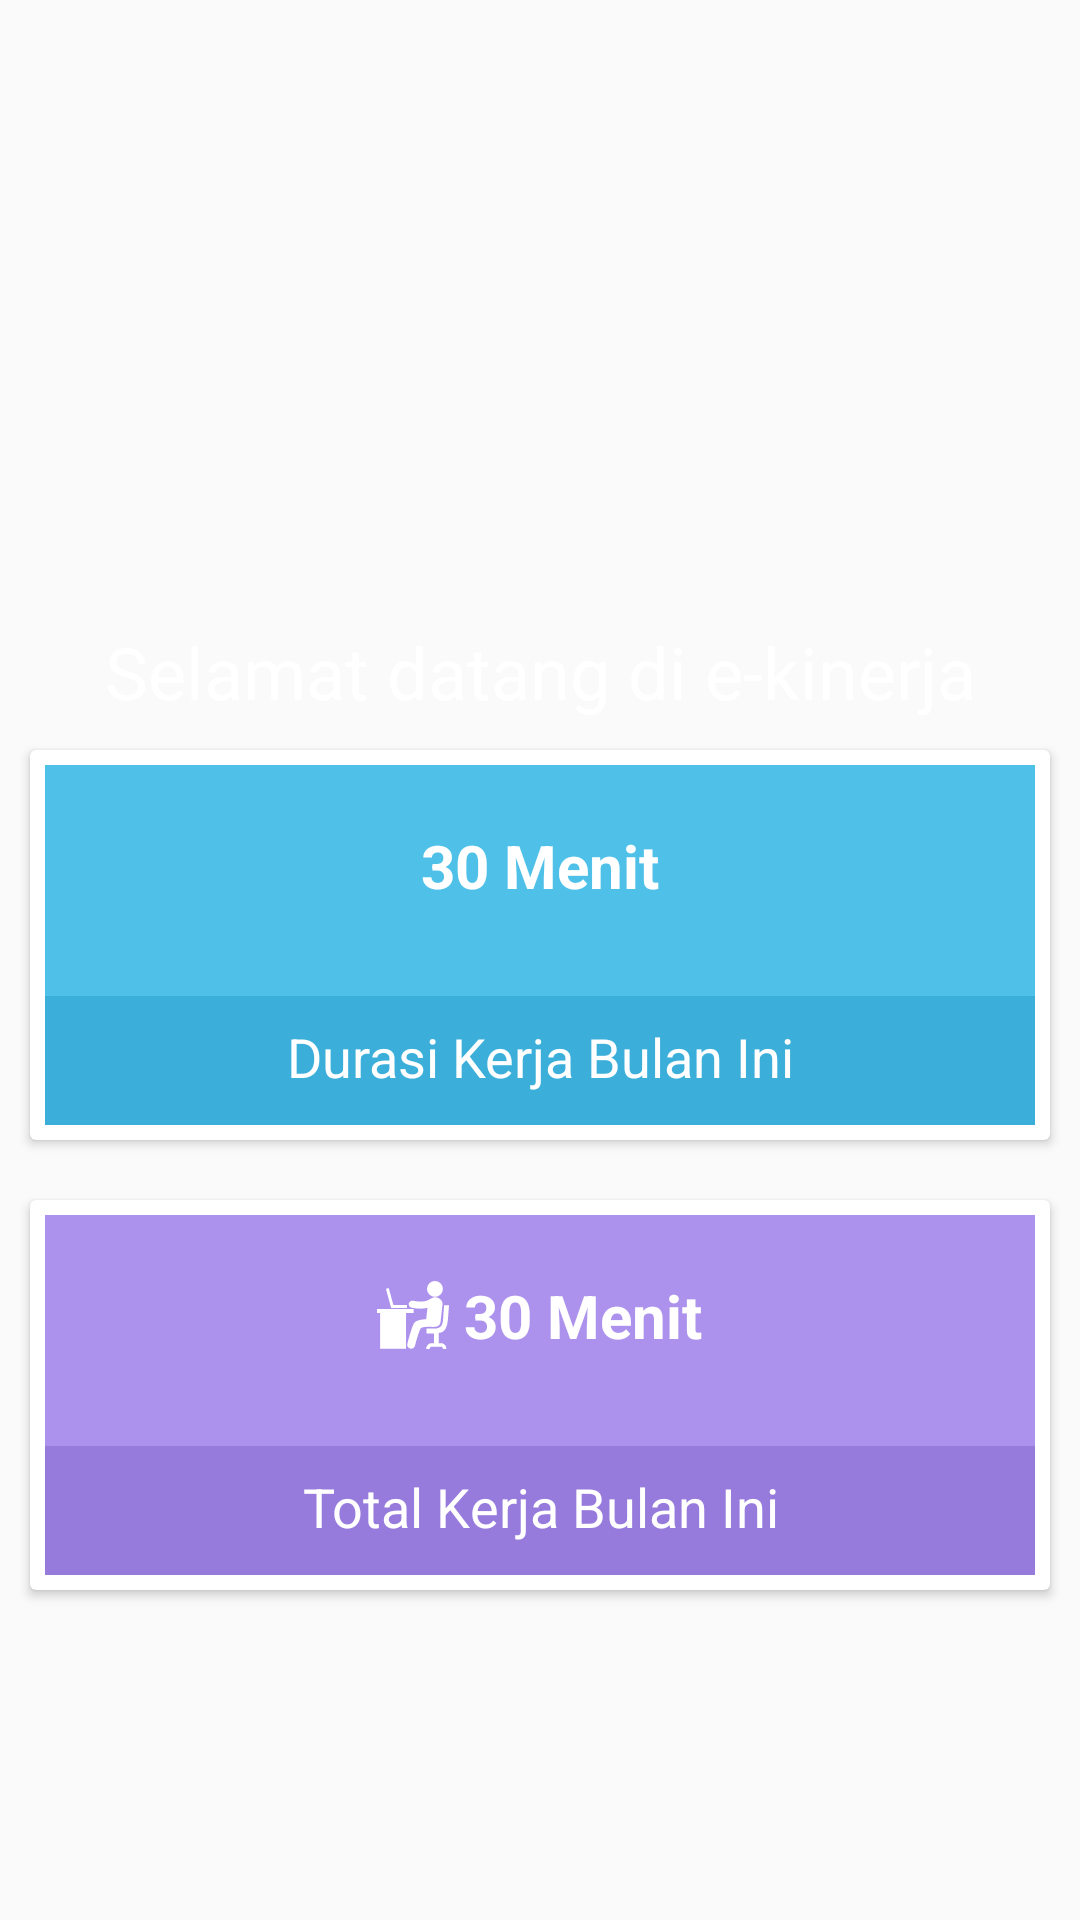

This screen was rendered from an Android layout file. Write that file and the resources it references.
<!-- AndroidManifest.xml: application theme AppTheme -->
<!-- res/layout/content_main.xml -->
<?xml version="1.0" encoding="utf-8"?>
<android.support.constraint.ConstraintLayout xmlns:android="http://schemas.android.com/apk/res/android"
    xmlns:app="http://schemas.android.com/apk/res-auto"
    xmlns:tools="http://schemas.android.com/tools"
    android:layout_width="match_parent"
    android:layout_height="match_parent"
    app:layout_behavior="@string/appbar_scrolling_view_behavior"
    tools:context=".activities.MainActivity"
    tools:showIn="@layout/app_bar_main">

<LinearLayout xmlns:android="http://schemas.android.com/apk/res/android"
    xmlns:app="http://schemas.android.com/apk/res-auto"
    xmlns:tools="http://schemas.android.com/tools"
    android:layout_width="match_parent"
    android:layout_height="match_parent"
    android:orientation="vertical"
    tools:context=".activities.MainActivity">
    <ScrollView
        android:layout_width="match_parent"
        android:layout_height="match_parent">
        <LinearLayout
            android:layout_width="match_parent"
            android:layout_height="match_parent"
            android:orientation="vertical"
            >


            <TextView

                android:layout_width="match_parent"
                android:layout_height="240dp"
                android:background="@drawable/working_vector"
                android:textAlignment="center"
                android:text="Selamat datang di e-kinerja"
                android:textSize="24sp"
                android:gravity="bottom"
                android:textColor="@color/textColorWhite"
                />



            <LinearLayout
                android:layout_width="match_parent"
                android:layout_height="wrap_content"
                android:orientation="vertical"
                android:weightSum="3"
                >

                
                    
                    
                    
                    
                        
                        
                        
                        
                        
                        
                        
                        
                

                <android.support.v7.widget.CardView
                    android:layout_margin="10dp"
                    android:layout_width="match_parent"
                    android:layout_height="wrap_content">
                <LinearLayout
                    android:layout_width="match_parent"
                    android:layout_height="120dp"
                    android:layout_weight="1"
                    android:layout_margin="5dp"
                    android:orientation="vertical"
                    android:background="@color/colorAqua"
                    >


                    <TextView
                        android:drawablePadding="5dp"
                        android:drawableLeft="@drawable/ic_access_time_white"
                        android:id="@+id/tv_durasi_bulan_ini"
                        android:layout_width="wrap_content"
                        android:layout_height="wrap_content"
                        android:layout_marginTop="20dp"
                        android:layout_gravity="center"
                        android:text="30 Menit"
                        android:textStyle="bold"
                        android:textColor="@color/textColorWhite"
                        android:textSize="20dp"
                        />
                    <TextView
                        android:layout_width="match_parent"
                        android:layout_height="match_parent"
                        android:padding="8dp"
                        android:layout_marginTop="30dp"
                        android:background="@color/colorAquaDark"
                        android:text="Durasi Kerja Bulan Ini"
                        android:textSize="18sp"
                        android:textAlignment="center"
                        android:textColor="@color/colorWhite"
                        />

                </LinearLayout>
                </android.support.v7.widget.CardView>


            </LinearLayout>


            <LinearLayout
                android:layout_width="match_parent"
                android:layout_height="wrap_content"
                android:orientation="horizontal"
                android:weightSum="3"
                >

                <android.support.v7.widget.CardView
                    android:layout_margin="10dp"
                    android:layout_width="match_parent"
                    android:layout_height="wrap_content">

                <LinearLayout
                    android:layout_width="match_parent"
                    android:layout_height="120dp"
                    android:layout_weight="1"
                    android:layout_margin="5dp"
                    android:orientation="vertical"
                    android:background="@color/colorLavander"
                    >
                    <TextView
                        android:drawablePadding="5dp"
                        android:drawableLeft="@drawable/ic_kerja_white"
                        android:id="@+id/tv_total_bulan_ini"
                        android:layout_width="wrap_content"
                        android:layout_height="wrap_content"
                        android:layout_marginTop="20dp"
                        android:layout_gravity="center"
                        android:text="30 Menit"
                        android:textStyle="bold"
                        android:textColor="@color/textColorWhite"
                        android:textSize="20dp"
                        />
                    <TextView
                        android:layout_width="match_parent"
                        android:layout_height="match_parent"
                        android:padding="8dp"
                        android:layout_marginTop="30dp"
                        android:background="@color/colorLavanderDark"
                        android:text="Total Kerja Bulan Ini"
                        android:textSize="18sp"
                        android:textAlignment="center"
                        android:textColor="@color/colorWhite"
                        />

                </LinearLayout>

                </android.support.v7.widget.CardView>

            </LinearLayout>



        </LinearLayout>

    </ScrollView>



</LinearLayout>
</android.support.constraint.ConstraintLayout>
<!-- res/layout/app_bar_main.xml (included above) -->
<?xml version="1.0" encoding="utf-8"?>
<android.support.design.widget.CoordinatorLayout xmlns:android="http://schemas.android.com/apk/res/android"
    xmlns:app="http://schemas.android.com/apk/res-auto"
    xmlns:tools="http://schemas.android.com/tools"
    android:layout_width="match_parent"
    android:layout_height="match_parent"
    tools:context="id.topapp.radinaldn.e_kinerja.activities.MainActivity">

    <android.support.design.widget.AppBarLayout
        android:layout_width="match_parent"
        android:layout_height="wrap_content"
        android:theme="@style/AppTheme.AppBarOverlay">

        <android.support.v7.widget.Toolbar
            android:id="@+id/toolbar"
            android:layout_width="match_parent"
            android:layout_height="?attr/actionBarSize"
            android:background="?attr/colorPrimary"
            app:popupTheme="@style/AppTheme.PopupOverlay" />

    </android.support.design.widget.AppBarLayout>

    <include layout="@layout/content_main" />

    
        
        
        
        
        
        

</android.support.design.widget.CoordinatorLayout>
<!-- resources referenced by this layout -->
<resources>
  <color name="RedBootstrap">#d9534f</color>
  <color name="colorAqua">#4FC1E9</color>
  <color name="colorAquaDark">#3BAFDA</color>
  <color name="colorLavander">#AC92EC</color>
  <color name="colorLavanderDark">#967ADC</color>
  <color name="colorWhite">#FFFFFF</color>
  <color name="textColorWhite">#FFFFFF</color>
  <!-- drawable ic_kerja_white (drawable) -->
  <vector android:height="24dp" android:viewportHeight="491.86"
      android:viewportWidth="491.86" android:width="24dp" xmlns:android="http://schemas.android.com/apk/res/android">
      <path android:fillColor="#FFF" android:pathData="M250.4,205.7l-250.4,0l0,26.8l21.4,0l0,243.6l177,0l0,-243.6l52,0z"/>
      <path android:fillColor="#FFF" android:pathData="M379.8,327.3c0,0 0.1,0 0.2,0c32.6,1 51.3,-8.8 54.2,-34.6l13.2,-119.1c2.5,-22.2 -15.2,-39.1 -32.9,-45.6l-0.1,-0c0,0 -6.3,-2 -12.1,-2.8c-6,-0.8 -11.9,0.3 -11.9,0.3c-13.8,1.6 -27.4,11.4 -27.4,11.4c-25.4,18.1 -64.8,22 -117.1,11.6c-13.2,-2.6 -26,5.9 -28.6,19.1c-2.6,13.2 5.9,26 19.1,28.6c21.9,4.4 42.3,6.5 61.2,6.5c17.1,0 32.5,-1.9 46.9,-5.5l-0.1,1.7l-8.4,75.9c-44.2,1.6 -72.1,10.7 -83,27.2c-14.8,22.5 -38.8,113.1 -45.8,140.9c-3.6,14.4 5.1,28.9 19.5,32.6c2.2,0.5 4.4,0.8 6.6,0.8c12,0 23,-8.1 26,-20.3c12.3,-49 29.4,-99.7 37.1,-115.8C302.8,326.2 345.4,325.4 379.8,327.3z"/>
      <path android:fillColor="#FFF" android:pathData="M395.9,67.8m-54.3,0a54.3,54.3 0,1 1,108.6 0a54.3,54.3 0,1 1,-108.6 0"/>
      <path android:fillColor="#FFF" android:pathData="M484.6,274.6l7.2,-93.5c0,-0.5 -0.2,-1 -0.5,-1.4c-0.4,-0.4 -0.9,-0.6 -1.4,-0.6h-29.7c-1.1,0 -1.9,0.8 -2,1.9l-6.7,93.6c-0.9,28.9 -9.4,64.3 -57.8,64.3c-0.7,0 -53.6,-0.1 -53.6,-0.1c-0,0 -0,0 -0,0c-0.5,0 -1,0.2 -1.4,0.6c-0.4,0.4 -0.6,0.9 -0.6,1.4v28.9c0,1.1 0.9,2 2,2l48.6,-0v66.5h-15.3c-20,0 -36.9,17.6 -36.9,38.3c0,1.1 0.9,2 2,2h19.3c1.1,0 2,-0.9 2,-2c0,-7.6 6.3,-14.1 13.7,-14.1h63.3c7.4,0 13.7,6.5 13.7,14.1c0,1.1 0.9,2 2,2h19.3c1.1,0 2,-0.9 2,-2c0,-20.8 -16.9,-38.3 -36.9,-38.3h-15.3v-70C469.3,366.8 480.4,319.4 484.6,274.6z"/>
      <path android:fillColor="#FFF" android:pathData="M203.5,177.2h-91.7L80.8,63.4c-0.2,-0.8 -1,-1.3 -1.8,-1.1l-16.6,4.5c-0.4,0.1 -0.7,0.4 -0.9,0.7c-0.2,0.3 -0.3,0.8 -0.1,1.1L96.1,196.2c0.2,0.7 0.8,1.1 1.4,1.1h106c0.8,0 1.5,-0.7 1.5,-1.5v-17.1C205,177.8 204.4,177.2 203.5,177.2z"/>
  </vector>
  <style name="AppTheme.AppBarOverlay" parent="ThemeOverlay.AppCompat.Dark.ActionBar" />
  <style name="AppTheme.PopupOverlay" parent="ThemeOverlay.AppCompat.Light" />
  <style name="AppTheme" parent="Theme.AppCompat.Light.DarkActionBar">
          
          <item name="colorPrimary">@color/colorPrimary</item>
          <item name="colorPrimaryDark">@color/colorPrimaryDark</item>
          <item name="colorAccent">@color/colorAccent</item>
      </style>
  <color name="colorPrimary">#750D37</color>
  <color name="colorPrimaryDark">#210124</color>
  <color name="colorAccent">#6ce192</color>
</resources>
